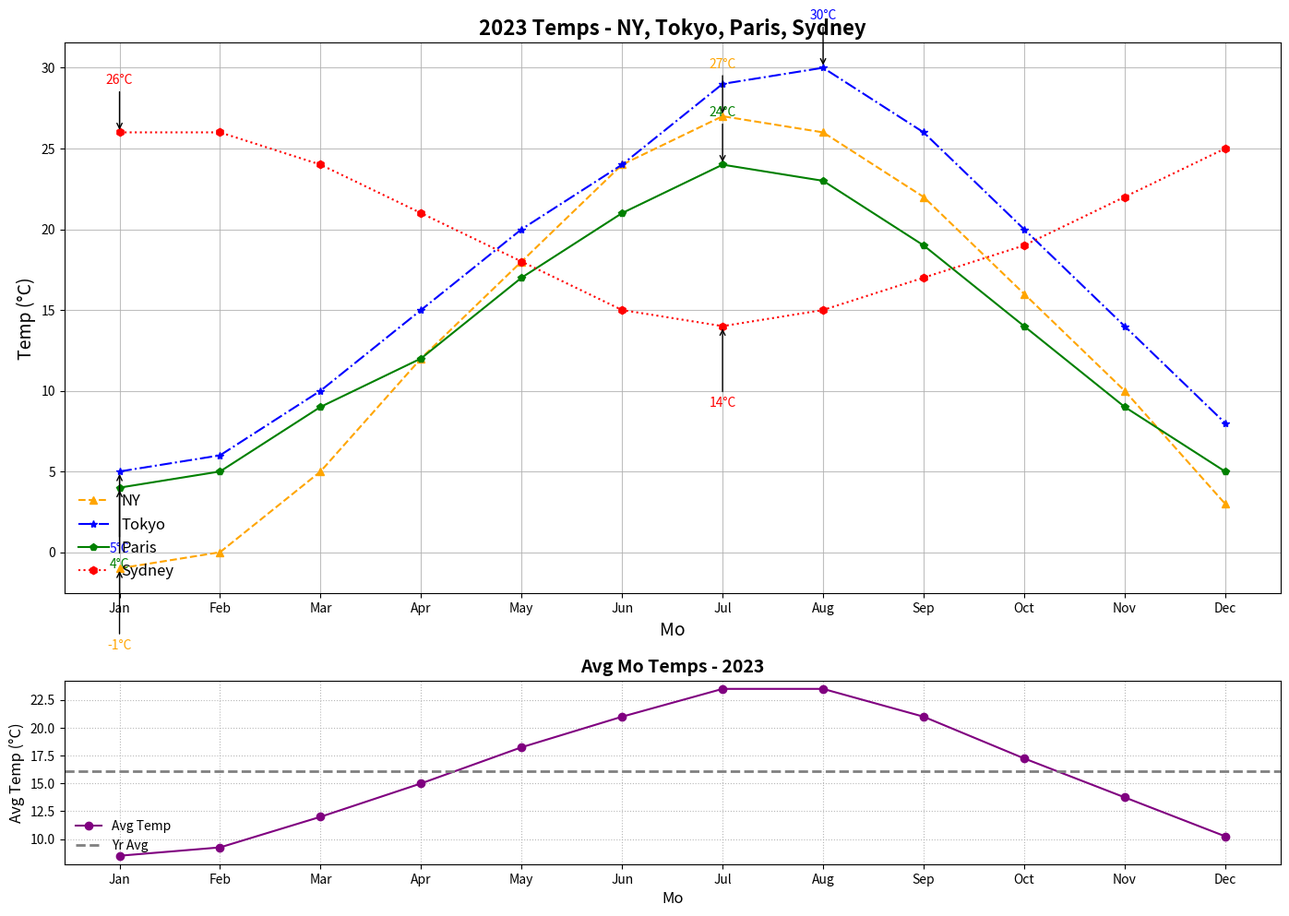

Write Python code to recreate this figure.
import matplotlib.pyplot as plt
import numpy as np

months = np.array(["Jan", "Feb", "Mar", "Apr", "May", "Jun", "Jul", "Aug", "Sep", "Oct", "Nov", "Dec"])
new_york_temps = np.array([-1, 0, 5, 12, 18, 24, 27, 26, 22, 16, 10, 3])
tokyo_temps = np.array([5, 6, 10, 15, 20, 24, 29, 30, 26, 20, 14, 8])
paris_temps = np.array([4, 5, 9, 12, 17, 21, 24, 23, 19, 14, 9, 5])
sydney_temps = np.array([26, 26, 24, 21, 18, 15, 14, 15, 17, 19, 22, 25])
avg_temps = (new_york_temps + tokyo_temps + paris_temps + sydney_temps) / 4

fig, (ax1, ax2) = plt.subplots(2, 1, figsize=(14, 10), gridspec_kw={'height_ratios': [3, 1]})

ax1.plot(months, new_york_temps, label="NY", linestyle='--', color='orange', marker='^')  # Changed color
ax1.plot(months, tokyo_temps, label="Tokyo", linestyle='-.', color='blue', marker='*')    # Changed color
ax1.plot(months, paris_temps, label="Paris", linestyle='-', color='green', marker='p')    # Changed color
ax1.plot(months, sydney_temps, label="Sydney", linestyle=':', color='red', marker='h')    # Changed color

# Updated annotation colors to match the changed plot colors
cities_data = {'NY': new_york_temps, 'Tokyo': tokyo_temps, 'Paris': paris_temps, 'Sydney': sydney_temps}
colors = ['orange', 'blue', 'green', 'red']
for i, (city, temps) in enumerate(cities_data.items()):
    max_temp = max(temps)
    min_temp = min(temps)
    ax1.annotate(f'{max_temp}°C', xy=(months[temps.argmax()], max_temp), 
                 xytext=(months[temps.argmax()], max_temp + 3), ha='center',
                 color=colors[i], fontsize=10, arrowprops=dict(facecolor=colors[i], arrowstyle='->'))
    ax1.annotate(f'{min_temp}°C', xy=(months[temps.argmin()], min_temp), 
                 xytext=(months[temps.argmin()], min_temp - 5), ha='center',
                 color=colors[i], fontsize=10, arrowprops=dict(facecolor=colors[i], arrowstyle='->'))

ax1.set_title("2023 Temps - NY, Tokyo, Paris, Sydney", fontsize=16, fontweight='bold')
ax1.set_xlabel("Mo", fontsize=14)
ax1.set_ylabel("Temp (°C)", fontsize=14)
ax1.legend(loc="lower left", fontsize=12, frameon=False)
ax1.grid(True, linestyle='-', alpha=0.8)

ax2.plot(months, avg_temps, label="Avg Temp", linestyle='-', color='purple', marker='o')
ax2.axhline(y=avg_temps.mean(), color='grey', linestyle='--', linewidth=2, label="Yr Avg")

ax2.set_title("Avg Mo Temps - 2023", fontsize=14, fontweight='bold')
ax2.set_xlabel("Mo", fontsize=12)
ax2.set_ylabel("Avg Temp (°C)", fontsize=12)
ax2.legend(loc="lower left", fontsize=10, frameon=False)
ax2.grid(True, linestyle=':', alpha=0.9)

plt.tight_layout()
plt.show()
